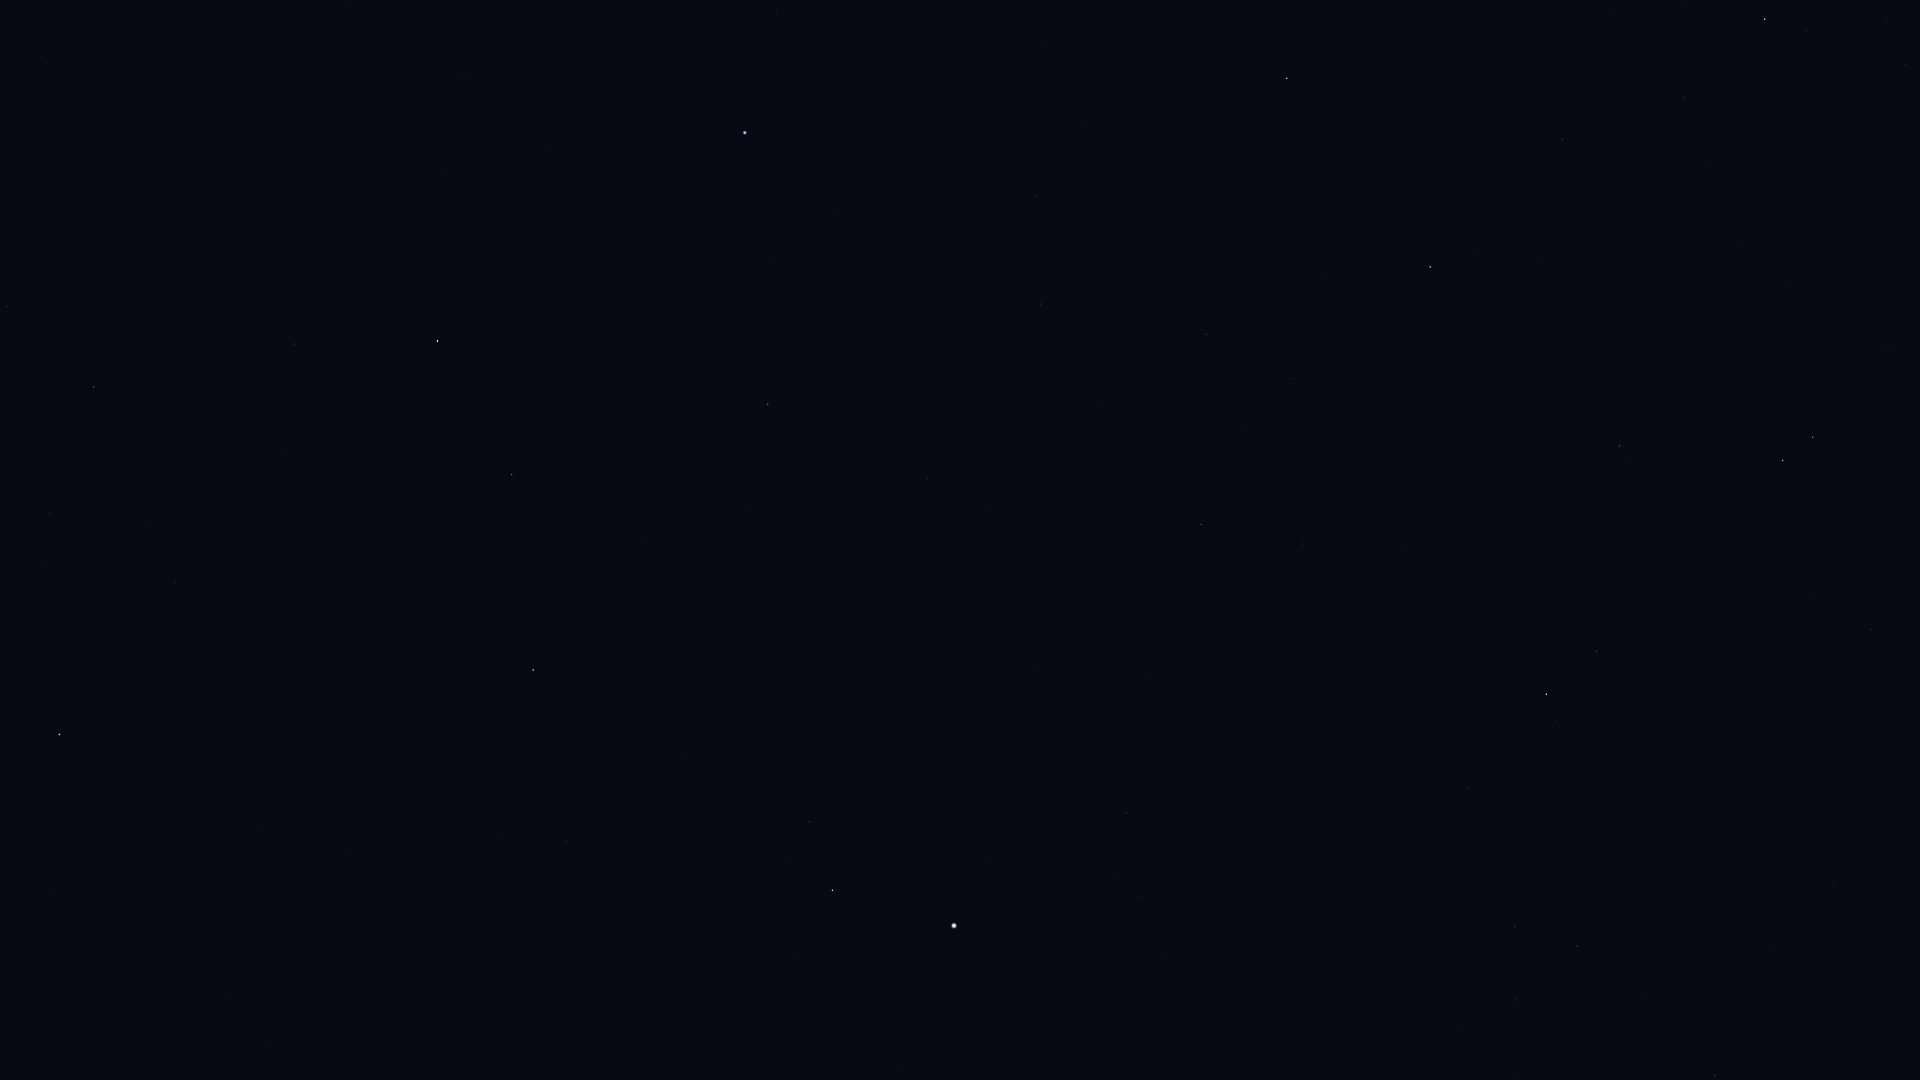

The file beside this chart, header and first rows:
Star_ID, Name, X, Y
56572, Sagarmatha, 13, 197
56633, HIP 56633, 40, 58
57370, Flegetonte, 57, 412
57380, HIP 57380, 49, 514
57632, Denebola, 59, 734
57757, Zavijava, 94, 387
60129, Zaniah, 294, 344
63090, Minelauva, 511, 475
63608, Vindemiatrix, 533, 670
64241, Diadem, 566, 841
65474, Spica, 745, 133
66249, Heze, 768, 404
67459, HIP 67459, 809, 822
67927, Muphrid, 832, 890
68520, HIP 68520, 927, 479
69427, Kang, 1035, 195
69673, Arcturus, 954, 926
69701, Syrma, 1040, 304
69974, Khambalia, 1083, 123
70755, Elgafar, 1103, 407
71795, HIP 71795, 1126, 813
72220, HIP 72220, 1201, 525
72339, Mönch, 1216, 472
72622, Zubenelgenubi, 1286, 78
72845, Arcalís, 1181, 937
74785, Zubeneschamali, 1430, 267
76333, Zubenelhakrabi, 1562, 139
77070, Unukalhai, 1546, 694
77450, Gudja, 1515, 1000
77516, HIP 77516, 1619, 446
77853, HIP 77853, 1684, 98
78820, Acrab, 1765, 19
79043, Marsic, 1642, 999
79374, Jabbah, 1807, 31
79431, Sharjah, 1810, 47
79593, Yed Prior, 1782, 460
79882, Yed Posterior, 1812, 437
80463, Cujam, 1770, 945
80687, Timir, 1905, 207
80883, Marfik, 1871, 629
81022, Rosalíadecastro, 1883, 634
